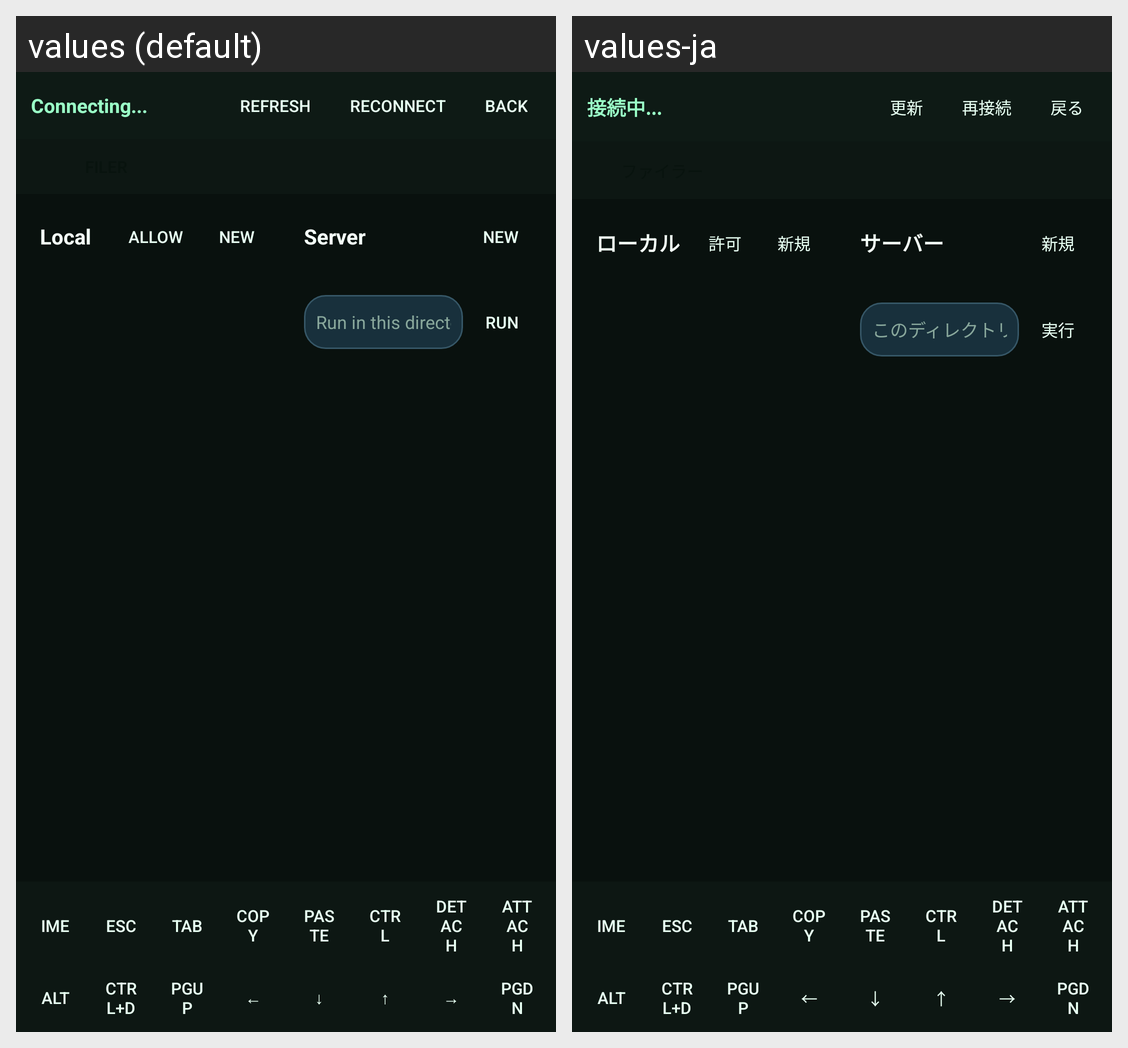

For this localized Android screen grid, give each drawn string resource with its value in every locale shown.
Android screen res/layout/activity_filer.xml rendered under 2 locales, left to right: values (default), values-ja. Device: Nexus 5 (rendered at 1080×1920; each locale shown at half size, 540×960, under a caption strip naming it); theme Theme.SshClientJr.
Strings drawn on this screen, with the default value and each locale's value (text and hints the layout hard-codes, and strings that could not be matched under every locale, appear in the picture but are not listed):

status_connecting
  values: Connecting...
  values-ja: 接続中...

action_refresh
  values: Refresh
  values-ja: 更新

action_reconnect
  values: Reconnect
  values-ja: 再接続

action_back
  values: Back
  values-ja: 戻る

local_panel_title
  values: Local
  values-ja: ローカル

action_local_permission
  values: Allow
  values-ja: 許可

action_new_file
  values: New
  values-ja: 新規

remote_panel_title
  values: Server
  values-ja: サーバー

hint_remote_command
  values: Run in this directory
  values-ja: このディレクトリで実行

action_run
  values: Run
  values-ja: 実行

action_keyboard
  values: IME
  values-ja: IME

action_esc
  values: Esc
  values-ja: Esc

action_tab
  values: Tab
  values-ja: Tab

action_copy
  values: Copy
  values-ja: Copy

action_paste
  values: Paste
  values-ja: Paste

action_ctrl
  values: Ctrl
  values-ja: Ctrl

action_detach
  values: Detach
  values-ja: Detach

action_attach
  values: Attach
  values-ja: Attach

action_alt
  values: Alt
  values-ja: Alt

action_ctrl_d
  values: Ctrl+D
  values-ja: Ctrl+D

action_page_up
  values: PgUp
  values-ja: PgUp

action_left
  values: ←
  values-ja: ←

action_down
  values: ↓
  values-ja: ↓

action_up
  values: ↑
  values-ja: ↑

action_right
  values: →
  values-ja: →

action_page_down
  values: PgDn
  values-ja: PgDn
